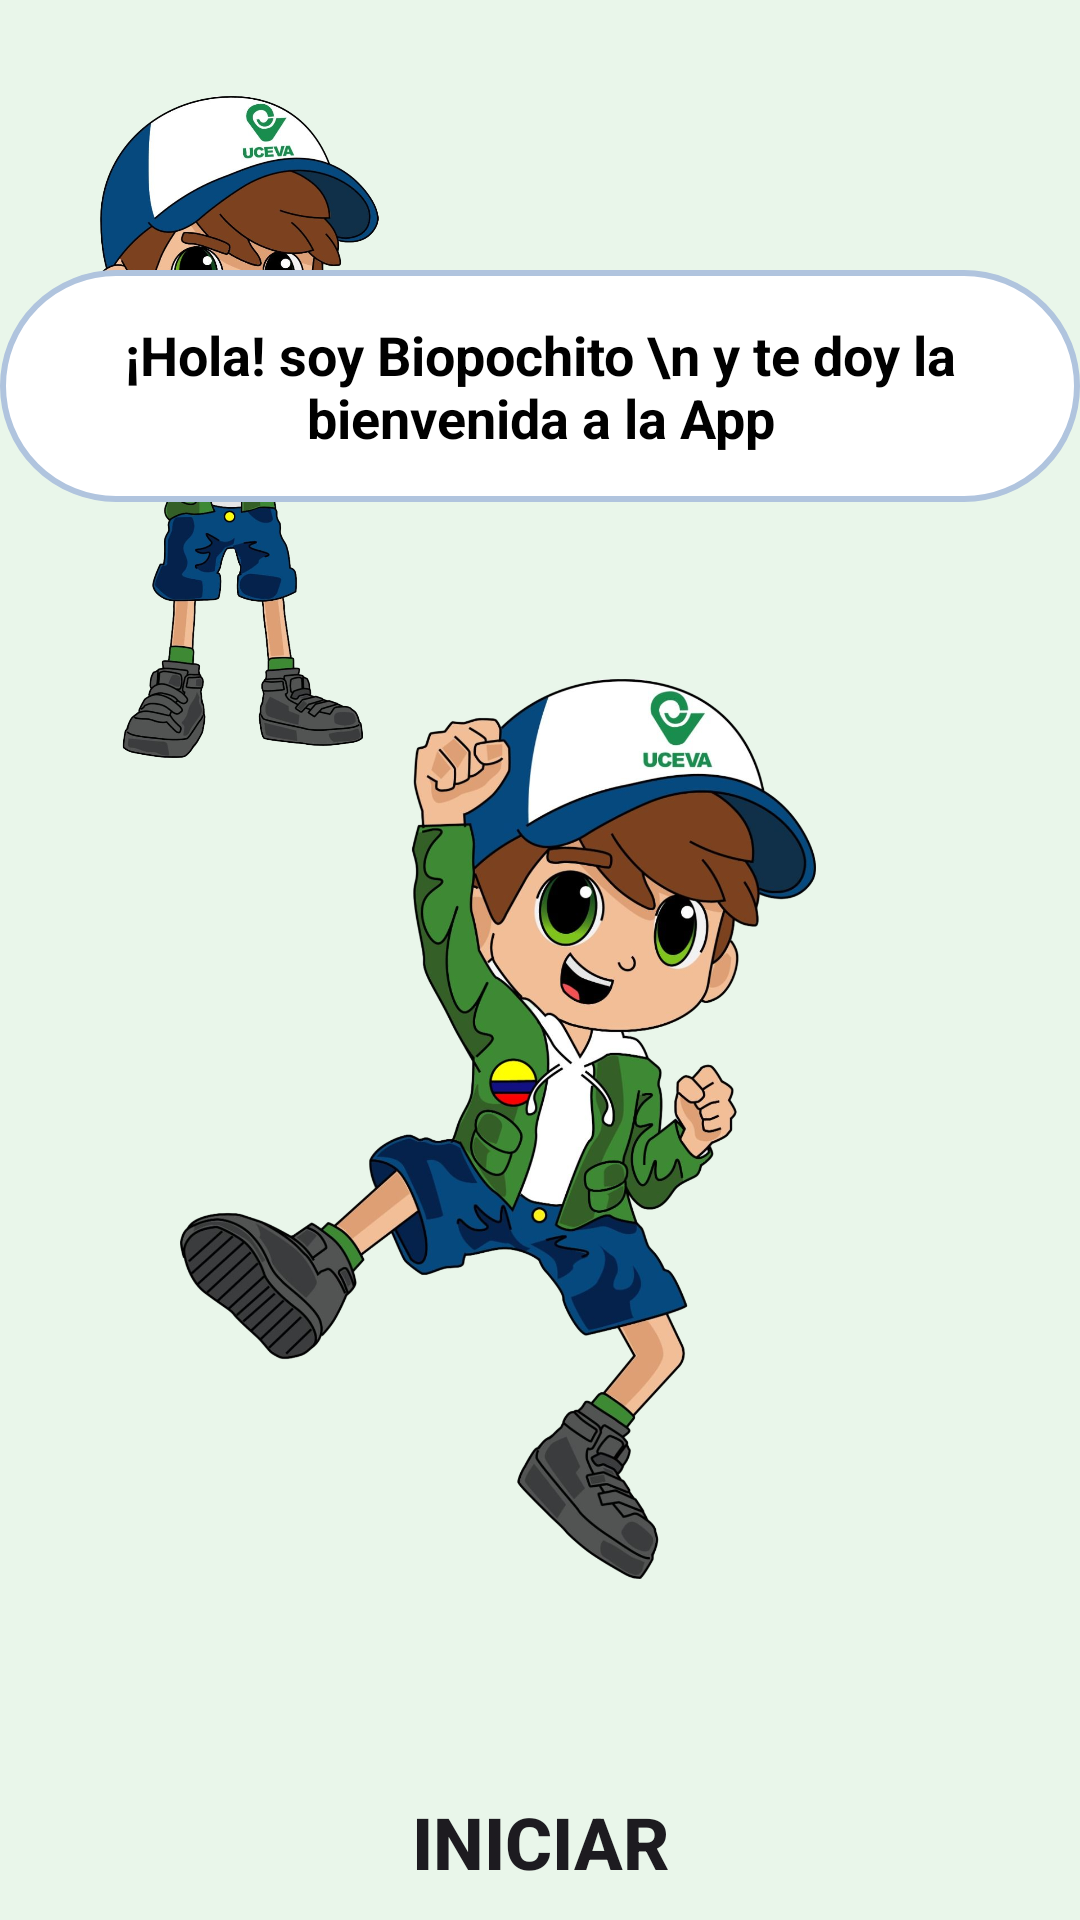

Reconstruct the res/layout file that produces this screen, plus the resources it refers to.
<!-- AndroidManifest.xml: application theme Theme.App_Booklet -->
<!-- res/layout/activity_welcome.xml -->
<?xml version="1.0" encoding="utf-8"?>
<androidx.constraintlayout.widget.ConstraintLayout
    xmlns:android="http://schemas.android.com/apk/res/android"
    xmlns:app="http://schemas.android.com/apk/res-auto"
    android:layout_width="match_parent"
    android:layout_height="match_parent">

    
    <ImageView
        android:id="@+id/fondo"
        android:layout_width="0dp"
        android:layout_height="0dp"
        android:scaleType="centerCrop"
        android:src="@drawable/fondo"
        app:layout_constraintTop_toTopOf="parent"
        app:layout_constraintBottom_toBottomOf="parent"
        app:layout_constraintStart_toStartOf="parent"
        app:layout_constraintEnd_toEndOf="parent"/>

    
    <View
        android:id="@+id/filtro"
        android:layout_width="0dp"
        android:layout_height="0dp"
        android:background="#80D5F6D5"
        app:layout_constraintTop_toTopOf="parent"
        app:layout_constraintBottom_toBottomOf="parent"
        app:layout_constraintStart_toStartOf="parent"
        app:layout_constraintEnd_toEndOf="parent"/>

    
    <ImageView
        android:id="@+id/biopochitoImage"
        android:layout_width="0dp"
        android:layout_height="0dp"
        android:layout_marginStart="16dp"
        android:layout_marginEnd="8dp"
        android:layout_marginTop="32dp"
        android:adjustViewBounds="true"
        android:scaleType="fitCenter"
        android:src="@drawable/biopochito"
        app:layout_constraintDimensionRatio="1:1"
        app:layout_constraintWidth_percent="0.35"
        app:layout_constraintHeight_min="150dp"
        app:layout_constraintTop_toTopOf="parent"
        app:layout_constraintStart_toStartOf="parent"
        app:layout_constraintBottom_toTopOf="@+id/btnIniciar"
        app:layout_constraintVertical_bias="0.3"/>

    
    <ImageView
        android:id="@+id/biopochitoImage2"
        android:layout_width="300dp"
        android:layout_height="300dp"
        android:layout_marginStart="16dp"
        android:layout_marginEnd="8dp"
        android:layout_marginTop="200dp"
        android:adjustViewBounds="true"
        android:scaleType="fitCenter"
        android:src="@drawable/biopochito2"
        app:layout_constraintDimensionRatio="1:1"
        app:layout_constraintWidth_percent="0.35"
        app:layout_constraintHeight_min="150dp"
        app:layout_constraintTop_toTopOf="parent"
        app:layout_constraintStart_toStartOf="parent"
        app:layout_constraintBottom_toTopOf="@+id/btnIniciar"
        app:layout_constraintVertical_bias="0.3"/>

    
    <TextView
        android:id="@+id/msg1"
        android:layout_width="match_parent"
        android:layout_height="wrap_content"
        android:text="¡Hola! soy Biopochito \n y te doy la bienvenida a la App"
        android:textStyle="bold"
        android:textSize="18sp"
        android:textColor="@color/black"
        android:background="@drawable/cloud_background"
        android:gravity="center"
        app:layout_constraintWidth_percent="0.55"
        app:layout_constraintTop_toTopOf="parent"
        app:layout_constraintStart_toEndOf="@+id/biopochitoImage"
        app:layout_constraintEnd_toEndOf="parent"
        android:layout_marginTop="90dp"/>

    
    <TextView
        android:id="@+id/msg2"
        android:layout_width="match_parent"
        android:layout_height="wrap_content"
        android:text="Aquí te queremos enseñar sobre la importancia del cuidado y preservación del medio ambiente"
        android:textStyle="bold"
        android:textSize="18sp"
        android:textColor="@color/black"
        android:background="@drawable/cloud_background"
        android:gravity="center"
        android:textAlignment="center"
        android:visibility="gone"
        app:layout_constraintWidth_percent="0.55"
        app:layout_constraintTop_toTopOf="parent"
        app:layout_constraintStart_toEndOf="@+id/biopochitoImage"
        app:layout_constraintEnd_toEndOf="parent"
        android:layout_marginTop="90dp"/>

    
    <TextView
        android:id="@+id/msg3"
        android:layout_width="match_parent"
        android:layout_height="wrap_content"
        android:text="Y para ello te mostraremos imágenes en realidad aumentada a través de la cámara de tu celular"
        android:textStyle="bold"
        android:textSize="18sp"
        android:textColor="@color/black"
        android:background="@drawable/cloud_background"
        android:gravity="center"
        android:textAlignment="center"
        android:visibility="gone"
        app:layout_constraintWidth_percent="0.55"
        app:layout_constraintTop_toTopOf="parent"
        app:layout_constraintStart_toEndOf="@+id/biopochitoImage"
        app:layout_constraintEnd_toEndOf="parent"
        android:layout_marginTop="90dp"/>

    
    <TextView
        android:id="@+id/msg4"
        android:layout_width="match_parent"
        android:layout_height="wrap_content"
        android:text="Así que haz clic en el botón, para que inicies con este nuevo aprendizaje"
        android:textStyle="bold"
        android:textSize="18sp"
        android:textColor="@color/black"
        android:background="@drawable/cloud_background"
        android:gravity="center"
        android:textAlignment="center"
        android:visibility="gone"
        app:layout_constraintWidth_percent="0.55"
        app:layout_constraintTop_toTopOf="parent"
        app:layout_constraintStart_toEndOf="@+id/biopochitoImage"
        app:layout_constraintEnd_toEndOf="parent"
        android:layout_marginTop="90dp"/>

    
    <Button
        android:id="@+id/btnIniciar"
        android:layout_width="wrap_content"
        android:layout_height="wrap_content"
        android:text="Iniciar"
        android:textStyle="bold"
        android:textSize="24sp"
        android:background="@drawable/round_btn"
        android:paddingHorizontal="40dp"
        android:paddingVertical="10dp"
        app:layout_constraintTop_toBottomOf="@+id/biopochitoImage"
        app:layout_constraintBottom_toBottomOf="parent"
        app:layout_constraintStart_toStartOf="parent"
        app:layout_constraintEnd_toEndOf="parent"
        android:layout_marginTop="335dp"/>

</androidx.constraintlayout.widget.ConstraintLayout>
<!-- resources referenced by this layout -->
<resources>
  <color name="black">#FF000000</color>
  <!-- drawable biopochito: png bitmap (drawable, 596035 bytes) -->
  <!-- drawable biopochito2: png bitmap (drawable, 866244 bytes) -->
  <!-- drawable cloud_background (drawable) -->
  <shape xmlns:android="http://schemas.android.com/apk/res/android"
      android:shape="rectangle">
      <solid android:color="#FFFFFF"/> 
      <corners android:radius="50dp"/> 
      <padding
          android:left="24dp"
          android:top="16dp"
          android:right="24dp"
          android:bottom="16dp" />
      <stroke android:color="#B0C4DE" android:width="2dp"/> 
      <shadowColor android:color="#33000000"/> 
  </shape>
  <style name="Theme.App_Booklet" parent="Base.Theme.App_Booklet" />
  <style name="Base.Theme.App_Booklet" parent="Theme.Material3.DayNight.NoActionBar">
          <item name="colorPrimary">@color/blue</item>
          <item name="colorPrimaryVariant">@color/blue</item>
          
          
      </style>
  <color name="blue">#0A9EE1</color>
</resources>
